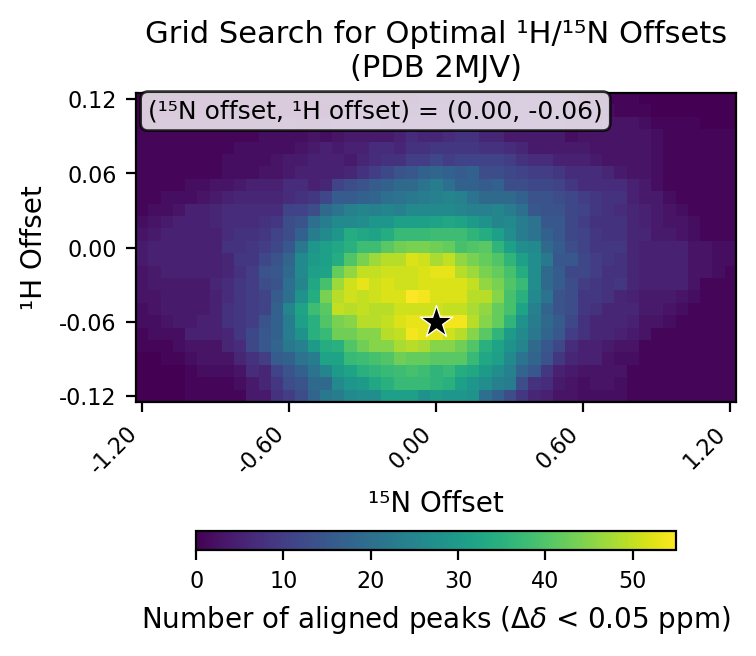

The file beside this chart, header and first rows:
# h_min, -0.12
# h_max, 0.12
# h_step, 0.01
# n_min, -1.2
# n_max, 1.2
# n_step, 0.05
# cutoff, 0.05
h_values, -0.12, -0.11, -0.1, -0.09, -0.08, -0.07, -0.06, -0.05, -0.04, -0.03, -0.02, -0.01, 0.0, 0.01, 0.02, 0.03, 0.04, 0.05, 0.06, 0.07, 0.08, 0.09, 0.1
n_values, -1.2, -1.15, -1.1, -1.05, -1.0, -0.95, -0.9, -0.85, -0.8, -0.75, -0.7, -0.65, -0.6, -0.55, -0.5, -0.45, -0.4, -0.35, -0.3, -0.25, -0.2, -0.15, -0.1
-0.12, 0, 0, 0, 0, 1, 1, 1, 1, 1, 4, 4, 8, 10, 13, 18, 22, 23, 26, 27, 27, 31, 31, 31
-0.11, 0, 0, 0, 0, 1, 1, 1, 1, 2, 4, 6, 9, 13, 14, 19, 19, 26, 29, 30, 33, 35, 37, 37
-0.1, 0, 0, 0, 0, 1, 2, 2, 2, 3, 7, 6, 11, 14, 17, 21, 25, 30, 32, 35, 36, 37, 38, 39
-0.09, 0, 0, 1, 1, 2, 3, 3, 3, 6, 8, 10, 16, 17, 21, 23, 32, 32, 37, 38, 39, 40, 43, 42
-0.08, 1, 1, 1, 2, 3, 3, 3, 6, 7, 12, 15, 18, 22, 24, 30, 34, 35, 40, 43, 45, 45, 48, 49
-0.07, 1, 2, 2, 2, 5, 5, 5, 6, 9, 12, 15, 17, 23, 28, 35, 37, 43, 43, 45, 45, 49, 50, 54
-0.06, 2, 2, 3, 4, 4, 5, 5, 8, 9, 10, 14, 17, 23, 31, 35, 40, 44, 45, 49, 49, 50, 52, 53
-0.05, 2, 3, 4, 4, 4, 4, 5, 8, 9, 10, 11, 17, 25, 32, 38, 41, 50, 49, 50, 49, 49, 51, 51
-0.04, 3, 3, 4, 4, 4, 4, 5, 7, 9, 10, 11, 16, 20, 28, 34, 44, 49, 51, 50, 51, 52, 52, 55
-0.03, 3, 4, 4, 4, 4, 4, 6, 7, 9, 10, 13, 14, 20, 25, 33, 39, 47, 51, 53, 51, 52, 51, 51
-0.02, 3, 4, 5, 5, 5, 5, 5, 6, 8, 10, 14, 15, 19, 26, 31, 32, 42, 46, 50, 50, 51, 51, 51
-0.01, 4, 5, 5, 5, 5, 5, 5, 6, 9, 9, 12, 14, 18, 26, 30, 31, 34, 40, 44, 47, 49, 49, 52
0.0, 4, 5, 5, 5, 5, 5, 5, 8, 8, 9, 10, 12, 15, 22, 29, 31, 33, 35, 38, 38, 41, 43, 44
0.01, 3, 4, 5, 5, 5, 5, 5, 7, 8, 8, 9, 11, 13, 17, 23, 26, 29, 34, 33, 32, 34, 37, 37
0.02, 2, 3, 4, 5, 5, 5, 6, 7, 7, 7, 8, 9, 13, 14, 20, 23, 26, 26, 27, 29, 29, 31, 31
0.03, 1, 2, 2, 3, 5, 5, 6, 7, 7, 7, 7, 7, 11, 11, 13, 19, 21, 24, 25, 24, 25, 24, 26
0.04, 1, 1, 2, 2, 2, 3, 4, 5, 6, 6, 6, 6, 7, 8, 9, 12, 16, 16, 17, 18, 20, 21, 22
0.05, 1, 1, 1, 1, 2, 2, 3, 3, 4, 5, 5, 5, 7, 7, 5, 6, 11, 13, 14, 16, 17, 19, 19
0.06, 1, 1, 1, 1, 1, 1, 1, 2, 2, 2, 3, 3, 4, 5, 5, 5, 5, 6, 8, 10, 12, 14, 15
0.07, 1, 1, 1, 1, 1, 1, 1, 2, 2, 2, 2, 3, 4, 4, 5, 5, 5, 4, 6, 7, 8, 8, 10
0.08, 1, 1, 1, 1, 1, 1, 1, 1, 2, 2, 2, 2, 2, 3, 4, 5, 4, 5, 5, 7, 7, 6, 8
0.09, 1, 1, 1, 1, 1, 1, 1, 1, 1, 1, 2, 2, 2, 2, 3, 2, 3, 4, 4, 4, 4, 5, 7
0.1, 0, 0, 1, 1, 1, 1, 1, 1, 1, 1, 1, 1, 2, 1, 1, 2, 3, 3, 3, 3, 2, 2, 3
0.11, 0, 0, 0, 0, 0, 0, 1, 1, 1, 0, 0, 0, 0, 0, 0, 0, 1, 2, 2, 2, 2, 2, 2
0.12, 0, 0, 0, 0, 0, 0, 0, 0, 0, 0, 0, 0, 0, 0, 0, 1, 1, 1, 1, 1, 1, 1, 1
best_n_offset, 0.0
best_h_offset, -0.06
best_count, 55
